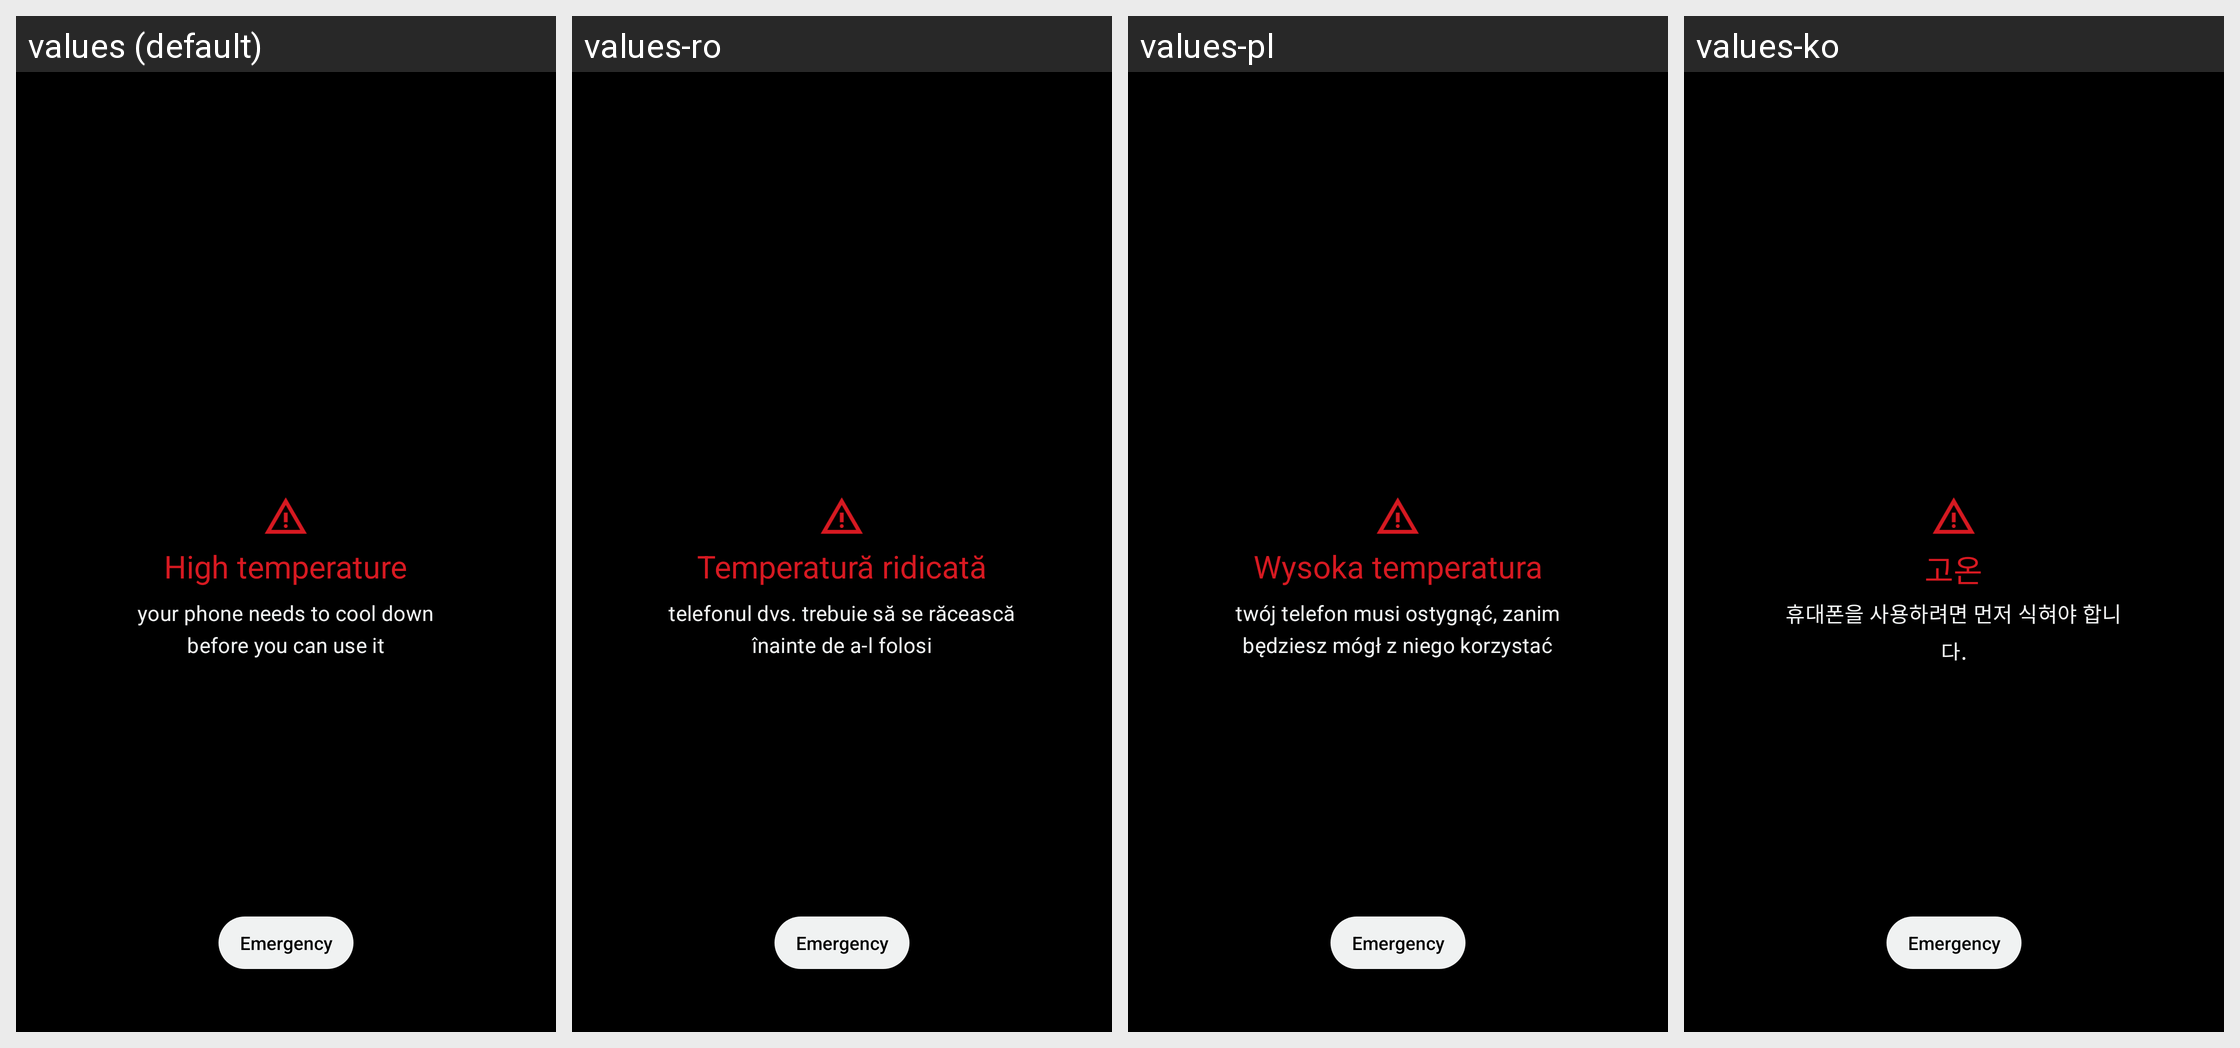

For this localized Android screen grid, give each drawn string resource with its value in every locale shown.
Android screen res/layout/critical_temperature_warning_view.xml rendered under 4 locales, left to right: values (default), values-ro, values-pl, values-ko. Device: Nexus 5 (rendered at 1080×1920; each locale shown at half size, 540×960, under a caption strip naming it); theme Theme.SystemUI.
Other locales in the repository, not shown: values-af, values-az, values-bn-rBD, values-bs, values-ca, values-cs, values-da, values-de, values-de-rAT, values-en-rAU, values-en-rCA, values-en-rGB, values-en-rIN, values-en-rUS, values-en-rZA, values-es, values-es-rUS, values-et, values-et-rEE, values-eu, values-fi, values-fr, values-fr-rCA, values-gl, values-hr, values-hu-rHU, values-hy-rAM, values-in, values-is, values-it, values-kk-rKZ, values-km-rKH, values-lt, values-lv, values-ms, values-ms-rMY, values-my-rMM, values-my-rZG, values-nb, values-nl, values-pt, values-pt-rBR, values-pt-rPT, values-sk, values-sl, values-sq, values-sv, values-sw, values-tl, values-tr, values-ur-rPK, values-uz, values-zh-rCN, values-zh-rHK, values-zh-rTW, values-zu.
Strings drawn on this screen, with the default value and each locale's value (text and hints the layout hard-codes, and strings that could not be matched under every locale, appear in the picture but are not listed):

critical_temperature_warning_title
  values: High temperature
  values-ro: Temperatură ridicată
  values-pl: Wysoka temperatura
  values-ko: 고온

critical_temperature_warning_content
  values: your phone needs to cool down before you can use it
  values-ro: telefonul dvs. trebuie să se răcească înainte de a-l folosi
  values-pl: twój telefon musi ostygnąć, zanim będziesz mógł z niego korzystać
  values-ko: 휴대폰을 사용하려면 먼저 식혀야 합니다.
